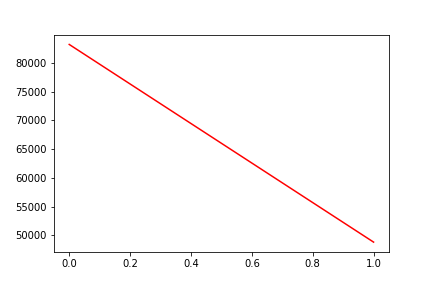

The file beside this chart, header and first rows:
, date, assets
0, 0, 83182
1, 20190717, 48845
